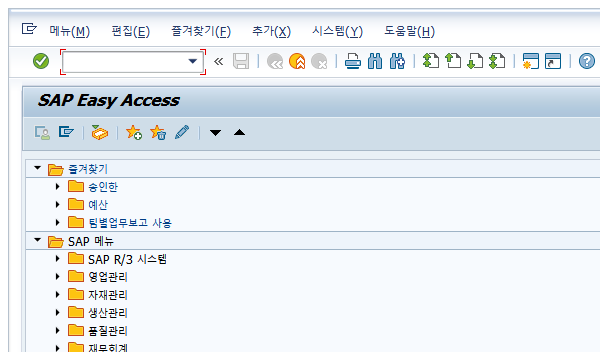
Task: 세아제강 RPA Project(영업오더 - 오더 및 납품 생성)
Workflow: 0201_오더_및_납품_생성

Step 1 [then]: Attach Window - SAP on the element (saplogon.exe)

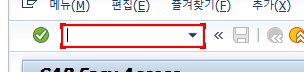
Step 2: type "[in_configDIC("TCODE_CREATE_DELIVERY") + "[k(enter)]"]"

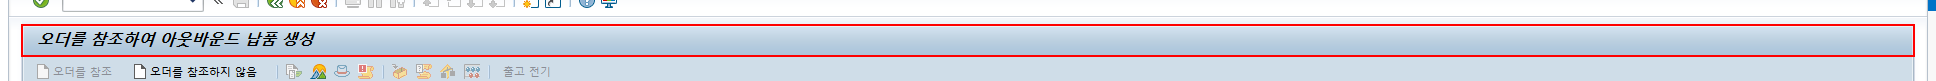
Step 3: find 'titl' in window '오더 참조에 따라 출하 생성' (saplogon.exe)

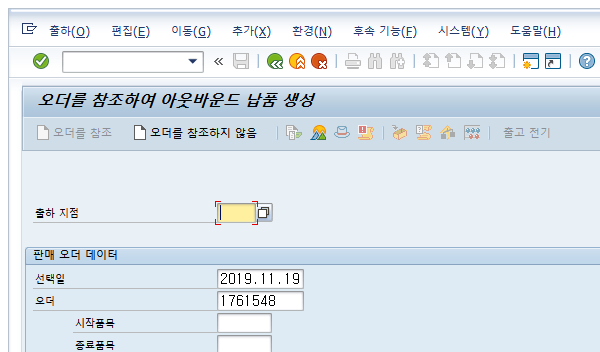
Step 4: Attach Window - 아웃바운드 납품 생성 on the element in window '오더 참조에 따라 출하 생성' (saplogon.exe)

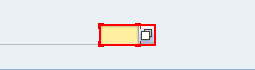
Step 5: Set Text - 출하지점

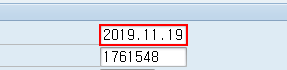
Step 6: Set Text - 선택일 : D+3일

Step 7 [else]: Set Text - 선택일 : D+1일 (same screen as step 6)

Step 8 [then]: Set Text-선택일자는 무조건 일주일 후 : D+7일 (same screen as step 6)

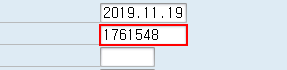
Step 9: type "[orderNoSTR + "[k(enter)]"]"

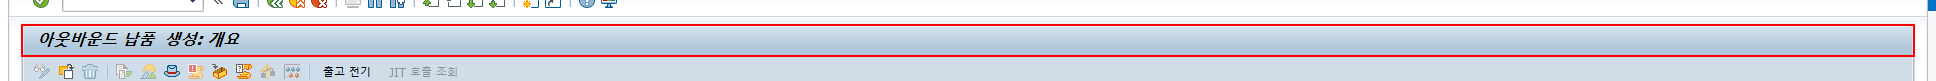
Step 10: find 'titl' in window '아웃바운드 납품  생성: 개요' (saplogon.exe)

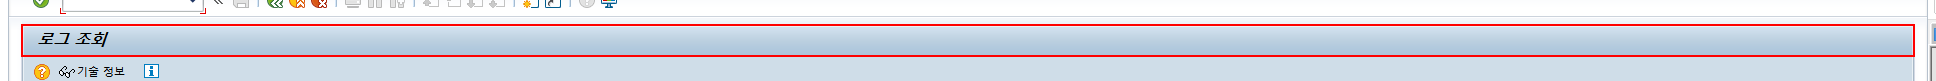
Step 11: find 'titl' in window '로그 조회' (saplogon.exe)

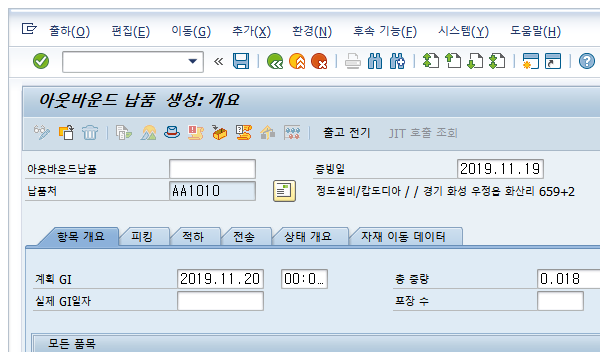
Step 12: Attach Window - 아웃바운드 납품 생성: 개요 on the element in window '출하  생성: 개요' (saplogon.exe)

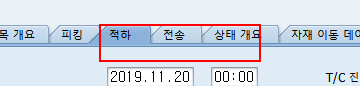
Step 13: click

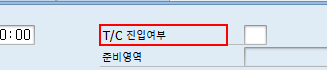
Step 14: find

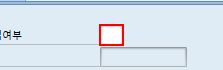
Step 15: type "[row("TC진입가능여부").ToString + "[k(enter)]"]"

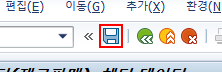
Step 16: click (saplogon.exe)

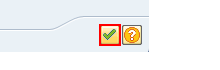
Step 17: find in window '정보' (saplogon.exe)

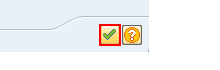
Step 18: click on 'GuiButton  btn[0]' in window '정보' (saplogon.exe)

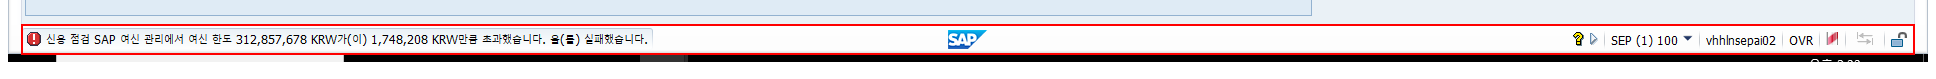
Step 19: get-text from 'sbar' in window '출하  생성: 개요' (saplogon.exe)

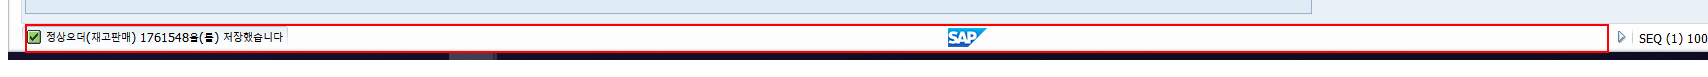
Step 20 [else]: get-text from 'sbar' in window '오더 참조에 따라 출하 생성' (saplogon.exe)

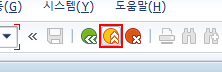
Step 21: click in window '로그 조회' (saplogon.exe)